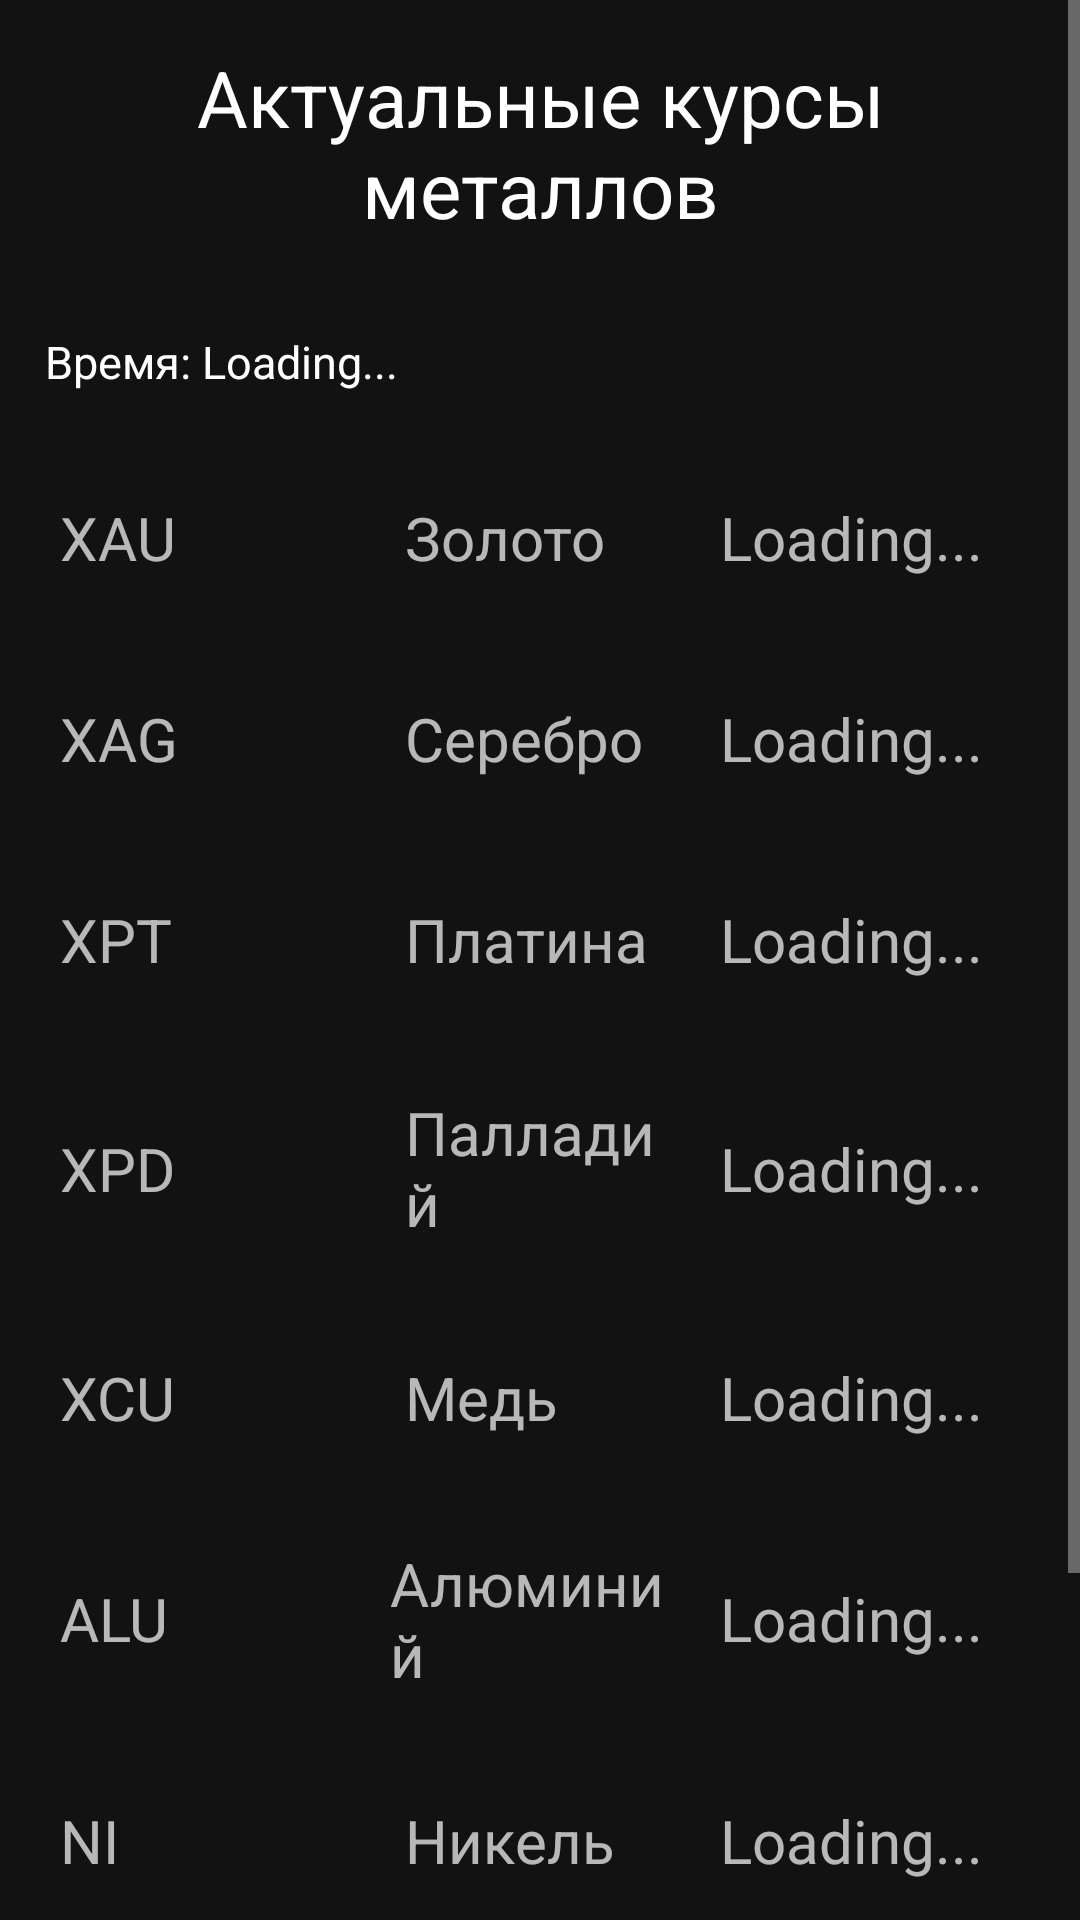

Here is an Android app screen rendered from its layout file. Give the layout XML and the strings, colors and styles it references.
<!-- AndroidManifest.xml: application theme Theme.CurrencyConverter -->
<!-- res/layout/activity_metals_exchange_rate.xml -->
<?xml version="1.0" encoding="utf-8"?>
<ScrollView xmlns:android="http://schemas.android.com/apk/res/android"
    android:id="@+id/scroll"
    android:layout_width="match_parent"
    android:layout_height="match_parent">
<LinearLayout xmlns:android="http://schemas.android.com/apk/res/android"
    xmlns:app="http://schemas.android.com/apk/res-auto"
    xmlns:tools="http://schemas.android.com/tools"
    android:layout_width="match_parent"
    android:layout_height="match_parent"
    tools:context=".Exchange_rates"
    android:orientation="vertical">

    <TextView
        android:textColor="#FFFFFF"
        android:padding="15dp"
        android:layout_width="match_parent"
        android:layout_height="wrap_content"
        android:textSize="26sp"
        android:text="Актуальные курсы металлов"
        android:gravity="center">
    </TextView>

    <TextView
        android:background="@drawable/ramka"
        android:id="@+id/time_metal"
        android:textColor="#FFFFFF"
        android:padding="15dp"
        android:layout_width="match_parent"
        android:layout_height="wrap_content"
        android:textSize="15sp"
        android:text="Время: Loading..."
        >
    </TextView>

    <LinearLayout
        android:layout_width="match_parent"
        android:layout_height="wrap_content"
        android:orientation="horizontal">

        <TextView
            android:padding="20dp"
            android:textSize="20sp"
            android:gravity="center_vertical"
            android:id="@+id/tv_AU"
            android:layout_width="match_parent"
            android:layout_height="match_parent"
            android:layout_weight="1"
            android:text="XAU" />
        <TextView
            android:padding="15dp"
            android:textSize="20sp"
            android:gravity="center_vertical"
            android:id="@+id/AU"
            android:layout_width="match_parent"
            android:layout_height="match_parent"
            android:layout_weight="1"
            android:text="Золото" />
        <TextView
            android:textSize="20sp"
            android:gravity="center_vertical"
            android:id="@+id/tv_rate_AU"
            android:layout_width="match_parent"
            android:layout_height="match_parent"
            android:layout_weight="1"
            android:text="Loading..." />
    </LinearLayout>

    <LinearLayout
        android:layout_width="match_parent"
        android:layout_height="wrap_content"
        android:orientation="horizontal">

        <TextView
            android:padding="20dp"
            android:textSize="20sp"
            android:gravity="center_vertical"
            android:id="@+id/tv_AG"
            android:layout_width="match_parent"
            android:layout_height="match_parent"
            android:layout_weight="1"
            android:text="XAG" />
        <TextView
            android:padding="15dp"
            android:textSize="20sp"
            android:gravity="center_vertical"
            android:id="@+id/AG"
            android:layout_width="match_parent"
            android:layout_height="match_parent"
            android:layout_weight="1"
            android:text="Серебро" />
        <TextView
            android:textSize="20sp"
            android:gravity="center_vertical"
            android:id="@+id/tv_rate_AG"
            android:layout_width="match_parent"
            android:layout_height="match_parent"
            android:layout_weight="1"
            android:text="Loading..." />
    </LinearLayout>

    <LinearLayout
        android:layout_width="match_parent"
        android:layout_height="wrap_content"
        android:orientation="horizontal">

        <TextView
            android:padding="20dp"
            android:textSize="20sp"
            android:gravity="center_vertical"
            android:id="@+id/tv_PT"
            android:layout_width="match_parent"
            android:layout_height="match_parent"
            android:layout_weight="1"
            android:text="XPT" />
        <TextView
            android:padding="15dp"
            android:textSize="20sp"
            android:gravity="center_vertical"
            android:id="@+id/PT"
            android:layout_width="match_parent"
            android:layout_height="match_parent"
            android:layout_weight="1"
            android:text="Платина" />
        <TextView

            android:textSize="20sp"
            android:gravity="center_vertical"
            android:id="@+id/tv_rate_PT"
            android:layout_width="match_parent"
            android:layout_height="match_parent"
            android:layout_weight="1"
            android:text="Loading..." />
    </LinearLayout>

    <LinearLayout
        android:layout_width="match_parent"
        android:layout_height="wrap_content"
        android:orientation="horizontal">

        <TextView
            android:padding="20dp"
            android:textSize="20sp"
            android:gravity="center_vertical"
            android:id="@+id/tv_PD"
            android:layout_width="match_parent"
            android:layout_height="match_parent"
            android:layout_weight="1"
            android:text="XPD" />
        <TextView
            android:padding="15dp"
            android:textSize="20sp"
            android:gravity="center_vertical"
            android:id="@+id/PD"
            android:layout_width="match_parent"
            android:layout_height="match_parent"
            android:layout_weight="1"
            android:text="Палладий" />
        <TextView
            android:textSize="20sp"
            android:gravity="center_vertical"
            android:id="@+id/tv_rate_PD"
            android:layout_width="match_parent"
            android:layout_height="match_parent"
            android:layout_weight="1"
            android:text="Loading..." />
    </LinearLayout>

    <LinearLayout
        android:layout_width="match_parent"
        android:layout_height="wrap_content"
        android:orientation="horizontal">

        <TextView
            android:padding="20dp"
            android:textSize="20sp"
            android:gravity="center_vertical"
            android:id="@+id/tv_CU"
            android:layout_width="match_parent"
            android:layout_height="match_parent"
            android:layout_weight="1"
            android:text="XCU" />
        <TextView
            android:padding="15dp"
            android:textSize="20sp"
            android:gravity="center_vertical"
            android:id="@+id/CU"
            android:layout_width="match_parent"
            android:layout_height="match_parent"
            android:layout_weight="1"
            android:text="Медь" />
        <TextView
            android:textSize="20sp"
            android:gravity="center_vertical"
            android:id="@+id/tv_rate_CU"
            android:layout_width="match_parent"
            android:layout_height="match_parent"
            android:layout_weight="1"
            android:text="Loading..." />
    </LinearLayout>

    <LinearLayout
        android:layout_width="match_parent"
        android:layout_height="wrap_content"
        android:orientation="horizontal">

        <TextView
            android:padding="20dp"
            android:textSize="20sp"
            android:gravity="center_vertical"
            android:id="@+id/tv_ALU"
            android:layout_width="match_parent"
            android:layout_height="match_parent"
            android:layout_weight="1"
            android:text="ALU" />
        <TextView

            android:padding="10dp"
            android:textSize="20sp"
            android:gravity="center_vertical"
            android:id="@+id/ALU"
            android:layout_width="match_parent"
            android:layout_height="match_parent"
            android:layout_weight="1"
            android:text="Алюминий"
             />
        <TextView
            android:textSize="20sp"
            android:gravity="center_vertical"
            android:id="@+id/tv_rate_ALU"
            android:layout_width="match_parent"
            android:layout_height="match_parent"
            android:layout_weight="1"
            android:text="Loading..." />
    </LinearLayout>

    <LinearLayout
        android:layout_width="match_parent"
        android:layout_height="wrap_content"
        android:orientation="horizontal">

        <TextView
            android:padding="20dp"
            android:textSize="20sp"
            android:gravity="center_vertical"
            android:id="@+id/tv_NI"
            android:layout_width="match_parent"
            android:layout_height="match_parent"
            android:layout_weight="1"
            android:text="NI" />
        <TextView
            android:padding="15dp"
            android:textSize="20sp"
            android:gravity="center_vertical"
            android:id="@+id/NI"
            android:layout_width="match_parent"
            android:layout_height="match_parent"
            android:layout_weight="1"
            android:text="Никель" />
        <TextView
            android:textSize="20sp"
            android:gravity="center_vertical"
            android:id="@+id/tv_rate_NI"
            android:layout_width="match_parent"
            android:layout_height="match_parent"
            android:layout_weight="1"
            android:text="Loading..." />
    </LinearLayout>

    <LinearLayout
        android:layout_width="match_parent"
        android:layout_height="wrap_content"
        android:orientation="horizontal">

        <TextView
            android:padding="20dp"
            android:textSize="20sp"
            android:gravity="center_vertical"
            android:id="@+id/tv_ZNC"
            android:layout_width="match_parent"
            android:layout_height="match_parent"
            android:layout_weight="1"
            android:text="ZNC" />
        <TextView
            android:padding="15dp"
            android:textSize="20sp"
            android:gravity="center_vertical"
            android:id="@+id/ZNC"
            android:layout_width="match_parent"
            android:layout_height="match_parent"
            android:layout_weight="1"
            android:text="Цинк" />
        <TextView
            android:textSize="20sp"
            android:gravity="center_vertical"
            android:id="@+id/tv_rate_ZNC"
            android:layout_width="match_parent"
            android:layout_height="match_parent"
            android:layout_weight="1"
            android:text="Loading..." />
    </LinearLayout>

    <LinearLayout
        android:layout_width="match_parent"
        android:layout_height="wrap_content"
        android:orientation="horizontal">

        <TextView
            android:padding="20dp"
            android:textSize="20sp"
            android:gravity="center_vertical"
            android:id="@+id/tv_TIN"
            android:layout_width="match_parent"
            android:layout_height="match_parent"
            android:layout_weight="1"
            android:text="TIN" />
        <TextView
            android:padding="15dp"
            android:textSize="20sp"
            android:gravity="center_vertical"
            android:id="@+id/TIN"
            android:layout_width="match_parent"
            android:layout_height="match_parent"
            android:layout_weight="1"
            android:text="Олово" />
        <TextView
            android:textSize="20sp"
            android:gravity="center_vertical"
            android:id="@+id/tv_rate_TIN"
            android:layout_width="match_parent"
            android:layout_height="match_parent"
            android:layout_weight="1"
            android:text="Loading..." />
    </LinearLayout>
</LinearLayout>
</ScrollView>
<!-- resources referenced by this layout -->
<resources>
  <style name="Theme.CurrencyConverter" parent="Theme.MaterialComponents.NoActionBar">
          
          <item name="android:windowContentOverlay">@null</item>
          <item name="colorPrimary">@color/white</item>
          <item name="colorPrimaryVariant">@color/white</item>
          <item name="colorOnPrimary">@color/white</item>
          
          <item name="colorSecondary">@color/background_lin_layout_main_act</item>
          <item name="colorSecondaryVariant">@color/teal_700</item>
          <item name="colorOnSecondary">@color/black</item>
          
          <item name="android:statusBarColor" tools:targetApi="l">?attr/colorPrimaryVariant</item>
          
      </style>
  <color name="white">#FFFFFFFF</color>
  <color name="background_lin_layout_main_act">#BBBBBB</color>
  <color name="teal_700">#FF018786</color>
  <color name="black">#FF000000</color>
</resources>
